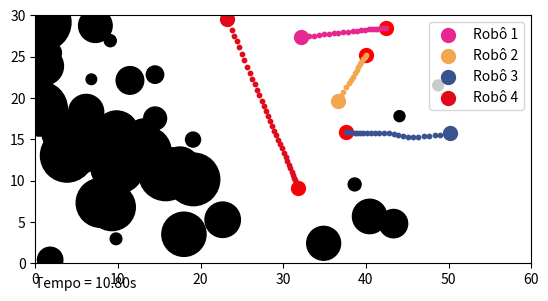

Generate this figure with matplotlib:
import numpy as np
import matplotlib.pyplot as plt
import matplotlib.patches as patches
import time

WORLDX, WORLDY = 60, 30
NumRob = 4
vel=2

def att_force(q, goal, katt=.01):
    return katt*(goal - q)

def rep_force(q, obs, R=3, krep=.1, axis=1):
    
    # Obstáculo: (x, y, r)
    v = q - obs[0:2]
    d = np.linalg.norm(v, axis=axis) - obs[2]
    d = d.reshape((len(v) ,1)) if axis==1 else d
    
    rep = (1/d**2)*((1/d)-(1/R))*(v/d)    
    
    invalid = np.squeeze(d > R)
    rep[invalid, :] = 0
    
    return krep*rep

def random_color():
    r = np.random.rand()
    g = np.random.rand()
    b = np.random.rand()

    return '#%02x%02x%02x' % (int(r*255), int(g*255), int(b*255))

def unit_vector(vector):
    return vector/np.linalg.norm(vector)

if __name__ == '__main__':

    goals, robots, obs = [], [], []

    N=0
    while N < NumRob:
        newgoal = np.array([WORLDX*np.random.rand(), WORLDY*np.random.rand()])
        newrobot = np.array([WORLDX*np.random.rand(), WORLDY*np.random.rand()])

        if(all(np.linalg.norm(newgoal - g) > 1 for g in goals) and all(np.linalg.norm(newrobot - r) > 1 for r in robots)):
            goals.append(newgoal)
            robots.append(newrobot)
            N+=1

    # Obstáculos: (x, y, r)
    N=0
    while N < np.random.randint(40, 60):
        newobstacle=np.array([WORLDX*np.random.rand(), WORLDY*np.random.rand(), 3*np.random.rand()+0.50])

        if(all(np.linalg.norm(g - newobstacle[:2]) > newobstacle[2] + 5*newobstacle[2] for g in goals) and all(np.linalg.norm(r - newobstacle[:2]) > newobstacle[2] + 1 for r in robots)):
            obs.append(newobstacle)
            N+=1

    plt.ion()
    fig, ax = plt.subplots()
    ax.set_xlim(0, WORLDX)
    ax.set_ylim(0, WORLDY)
    ax.set_aspect('equal')
    time_text = ax.text(0, -0.1, '', transform=ax.transAxes, ha='left')

    for ob in obs:
        ax.add_patch(patches.Circle((ob[0], ob[1]), ob[2], color='k'))
    
    colors = []
    for goal, robot in zip(goals, robots):
        colors.append(random_color())
        ax.scatter(goal[0], goal[1], color=colors[-1], s=100, label=f"Robô {len(colors)}")
        ax.scatter(robot[0], robot[1], color='r', s=100) 
    ax.legend(loc='upper right')

    t, dist = 0, 0
    lastTime = time.time()

    while any(np.linalg.norm(robot-goal) > 0.5 for goal, robot in zip(goals, robots)):
        now = time.time()
        dt = now - lastTime
        time_text.set_text(f"Tempo = {t:.2f}s")
        
        for i in range(len(robots)):
            if np.linalg.norm(robots[i]-goals[i]) < 0.5:
                continue
            force = att_force(robots[i], goals[i]) 
            for ob in obs:
                force += rep_force(robots[i], ob, 5*ob[2], axis=None)
            for j in range(len(robots)):
                if(i != j): force += rep_force(robots[i], np.append(robots[j], 0.5), R=1, axis=None)
            robots[i] = robots[i] + vel*dt*unit_vector(force)
            ax.scatter(robots[i][0], robots[i][1], color = colors[i], s=10)
 
        plt.pause(.01)
        plt.draw()

        t = t + dt        
        lastTime = now

        if(t > 60): 
            print("Há um mínimo local")
            break

    plt.show(block=True)